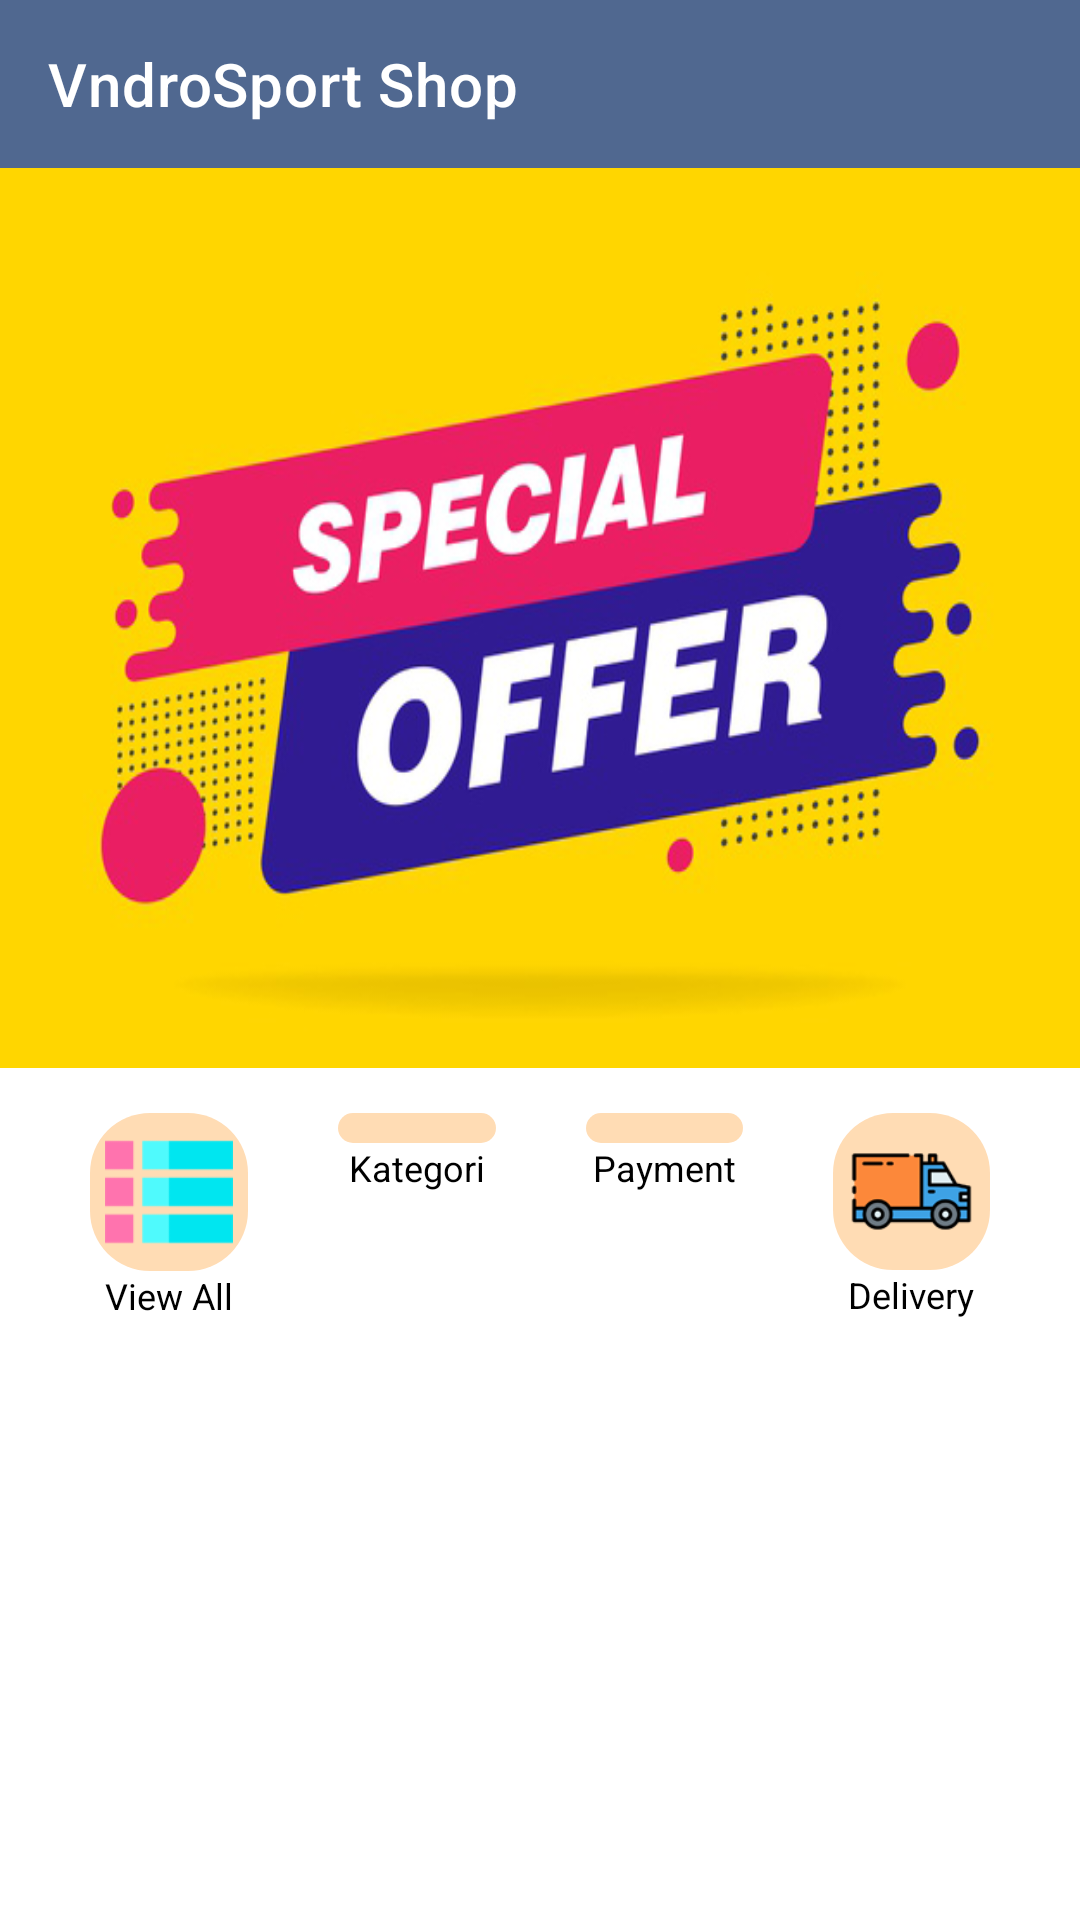

Write the Android layout XML for this screen, with the resource values it uses.
<!-- AndroidManifest.xml: application theme Theme.Vndrosport -->
<!-- res/layout/fragment_home.xml -->
<?xml version="1.0" encoding="utf-8"?>
<ScrollView xmlns:android="http://schemas.android.com/apk/res/android"
	xmlns:tools="http://schemas.android.com/tools"
	android:layout_width="match_parent"
	android:layout_height="match_parent"
	xmlns:app="http://schemas.android.com/apk/res-auto"
	android:orientation="vertical"
	android:fillViewport="true"
	tools:context=".fragment.home_fragment">
	<LinearLayout
		android:layout_width="match_parent"
		android:layout_height="wrap_content"
		android:layout_marginBottom="100dp"
		android:orientation="vertical">
		<com.google.android.material.appbar.AppBarLayout
			android:layout_width="match_parent"
			android:layout_height="wrap_content">
			<androidx.appcompat.widget.Toolbar
				android:layout_width="match_parent"
				android:layout_height="?attr/actionBarSize"
				android:background="@color/bgToolbar"
				app:layout_scrollFlags="scroll|enterAlways"
				app:title="VndroSport Shop"
				app:titleTextColor="@color/white"/>
		</com.google.android.material.appbar.AppBarLayout>

		<RelativeLayout
			android:id="@+id/layout_utama"
			android:layout_width="match_parent"
			android:layout_height="wrap_content">
			
			<LinearLayout
				android:id="@+id/home"
				android:layout_width="wrap_content"
				android:layout_height="300dp"
				android:orientation="vertical"
				android:background="@drawable/spesial_offer">

			</LinearLayout>

			<LinearLayout
			android:layout_below="@+id/home"
			android:padding="15dp"
			android:orientation="horizontal"
			android:layout_width="match_parent"
			android:layout_height="wrap_content"
			android:baselineAligned="false">
			
			<LinearLayout
				android:layout_marginStart="15dp"
				android:layout_marginEnd="15dp"
				android:layout_weight="1"
				android:orientation="vertical"
				android:layout_width="match_parent"
				android:layout_height="100dp">
				<LinearLayout
					android:id="@+id/allproduk"
					android:foreground="?android:attr/selectableItemBackground"
					android:background="@drawable/card_button"
					android:padding="5dp"
					android:orientation="horizontal"
					android:layout_width="match_parent"
					android:layout_height="wrap_content">
					<ImageView
						android:adjustViewBounds="true"
						android:cropToPadding="true"
						android:src="@drawable/list"
						android:contentDescription="@string/dash8"
						android:layout_width="match_parent"
						android:layout_height="wrap_content"/>
				</LinearLayout>
				<TextView
					android:text="@string/dash8"
					android:textAlignment="center"
					android:textSize="12sp"
					android:textColor = "?android:textColorPrimary"
					android:layout_width="match_parent"
					android:layout_height="wrap_content"/>
			</LinearLayout>

			
			<LinearLayout
				android:layout_marginStart="15dp"
				android:layout_marginEnd="15dp"
				android:layout_weight="1"
				android:orientation="vertical"
				android:layout_width="match_parent"
				android:layout_height="100dp">
				<LinearLayout
					android:id="@+id/kategori"
					android:foreground="?android:attr/selectableItemBackground"
					android:background="@drawable/card_button"
					android:padding="5dp"
					android:orientation="horizontal"
					android:layout_width="match_parent"
					android:layout_height="wrap_content">
					<ImageView
						android:adjustViewBounds="true"
						android:cropToPadding="true"
						android:src="@drawable/kategori"
						android:contentDescription="@string/dash9"
						android:layout_width="match_parent"
						android:layout_height="wrap_content"/>
				</LinearLayout>
				<TextView
					android:text="@string/dash9"
					android:textAlignment="center"
					android:textSize="12sp"
					android:textColor = "?android:textColorPrimary"
					android:layout_width="match_parent"
					android:layout_height="wrap_content"/>
			</LinearLayout>

			
			<LinearLayout
				android:layout_marginStart="15dp"
				android:layout_marginEnd="15dp"
				android:layout_weight="1"
				android:orientation="vertical"
				android:layout_width="match_parent"
				android:layout_height="100dp">
				<LinearLayout
					android:id="@+id/pembayaran"
					android:foreground="?android:attr/selectableItemBackground"
					android:background="@drawable/card_button"
					android:padding="5dp"
					android:orientation="horizontal"
					android:layout_width="match_parent"
					android:layout_height="wrap_content">
					<ImageView
						android:adjustViewBounds="true"
						android:cropToPadding="true"
						android:src="@drawable/bank"
						android:contentDescription="@string/dash10"
						android:layout_width="match_parent"
						android:layout_height="wrap_content"/>
				</LinearLayout>
				<TextView
					android:text="@string/dash10"
					android:textAlignment="center"
					android:textSize="12sp"
					android:textColor = "?android:textColorPrimary"
					android:layout_width="match_parent"
					android:layout_height="wrap_content"/>
			</LinearLayout>

			
			<LinearLayout
				android:layout_marginStart="15dp"
				android:layout_marginEnd="15dp"
				android:layout_weight="1"
				android:orientation="vertical"
				android:layout_width="match_parent"
				android:layout_height="100dp">
				<LinearLayout
					android:id="@+id/pengiriman"
					android:foreground="?android:attr/selectableItemBackground"
					android:background="@drawable/card_button"
					android:padding="5dp"
					android:orientation="horizontal"
					android:layout_width="match_parent"
					android:layout_height="wrap_content">
					<ImageView
						android:adjustViewBounds="true"
						android:cropToPadding="true"
						android:src="@drawable/pengiriman"
						android:contentDescription="@string/dash11"
						android:layout_width="match_parent"
						android:layout_height="wrap_content"/>
				</LinearLayout>
				<TextView
					android:text="@string/dash11"
					android:textAlignment="center"
					android:textSize="12sp"
					android:textColor = "?android:textColorPrimary"
					android:layout_width="match_parent"
					android:layout_height="wrap_content"/>
			</LinearLayout>
		</LinearLayout>
		</RelativeLayout>
		<LinearLayout
			android:layout_marginStart="10dp"
			android:layout_marginEnd="10dp"
			android:layout_width="match_parent"
			android:layout_height="wrap_content"
			android:orientation="vertical">
			<androidx.recyclerview.widget.RecyclerView
				android:id="@+id/rcProduk"
				android:layout_width="match_parent"
				android:layout_height="wrap_content"
				android:layout_marginTop="8dp"
				/>
		</LinearLayout>
	</LinearLayout>


</ScrollView>
<!-- resources referenced by this layout -->
<resources>
  <color name="bgToolbar">#506890</color>
  <color name="white">#FFFFFFFF</color>
  <!-- drawable card_button (drawable-v24) -->
  <?xml version="1.0" encoding="utf-8"?>
  <shape android:shape="rectangle" xmlns:android="http://schemas.android.com/apk/res/android">
  <solid android:color="@color/warnaKategori"/>
      <corners
          android:radius="20dp"
          />
  </shape>
  <!-- drawable list: png bitmap (drawable-v24, 3502 bytes) -->
  <!-- drawable pengiriman: png bitmap (drawable-v24, 7864 bytes) -->
  <!-- drawable spesial_offer: png bitmap (drawable, 148392 bytes) -->
  <string name="dash10">Payment</string>
  <string name="dash11">Delivery</string>
  <string name="dash8">View All</string>
  <string name="dash9">Kategori</string>
  <style name="Theme.Vndrosport" parent="Theme.MaterialComponents.DayNight.DarkActionBar">
          
          <item name="colorPrimary">@color/purple_500</item>
          <item name="colorPrimaryVariant">@color/purple_700</item>
          <item name="colorOnPrimary">@color/white</item>
          
          <item name="colorSecondary">@color/teal_200</item>
          <item name="colorSecondaryVariant">@color/teal_700</item>
          <item name="colorOnSecondary">@color/black</item>
          
          <item name="android:statusBarColor" tools:targetApi="l">?attr/colorPrimaryVariant</item>
          
  		<item name="android:textColorPrimary">@color/black</item>
  
  	</style>
  <color name="warnaKategori">#FFDCB4</color>
  <color name="purple_500">#506890</color>
  <color name="purple_700">#FF3700B3</color>
  <color name="teal_200">#FF03DAC5</color>
  <color name="teal_700">#FF018786</color>
  <color name="black">#FF000000</color>
</resources>
